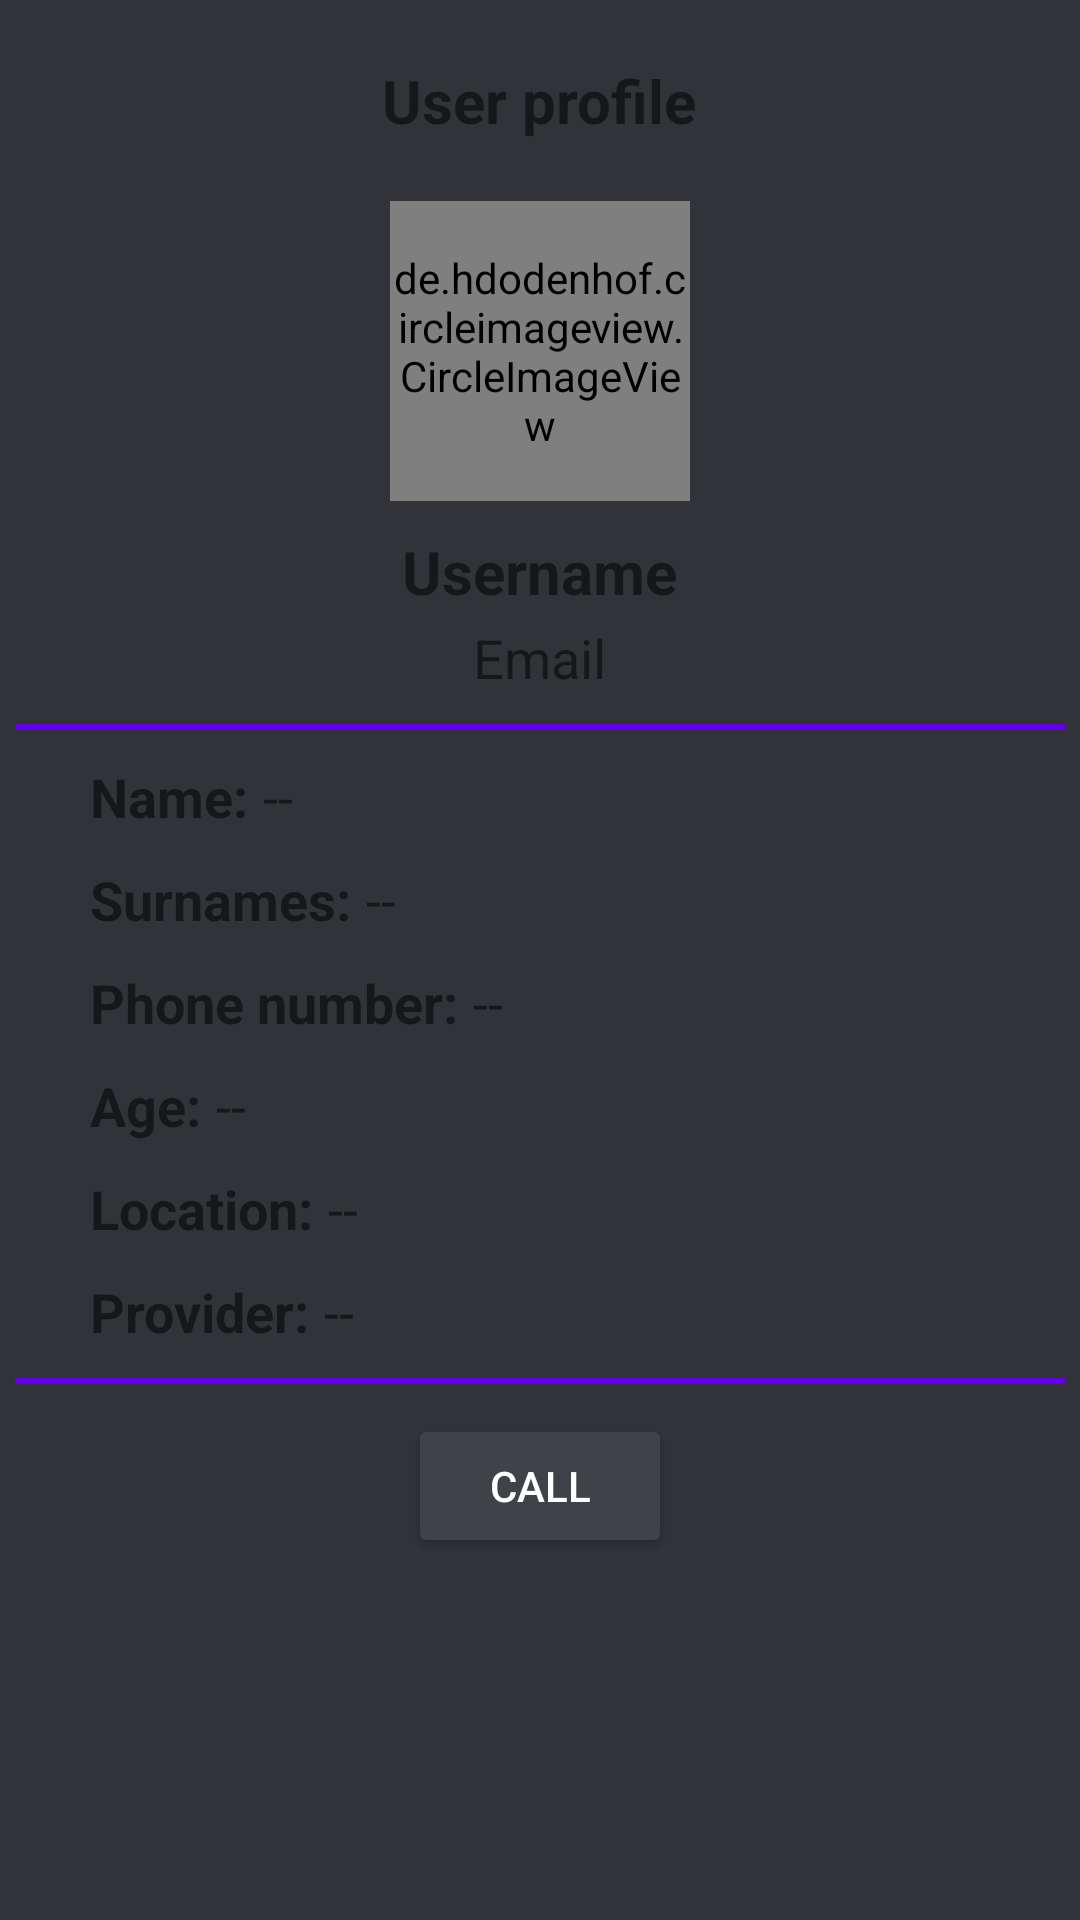

Android layout source for this screen:
<!-- AndroidManifest.xml: application theme Theme.ChatKotlin -->
<!-- res/layout/activity_visited_profile.xml -->
<?xml version="1.0" encoding="utf-8"?>
<RelativeLayout

    xmlns:android="http://schemas.android.com/apk/res/android"
    xmlns:app="http://schemas.android.com/apk/res-auto"
    xmlns:tools="http://schemas.android.com/tools"
    android:layout_width="match_parent"
    android:layout_height="match_parent"
    tools:context=".profile.VisitedProfileActivity"
    android:background="?attr/backgroundChat">

    <ImageView
        android:id="@+id/back_arrow"
        android:src="@drawable/ic_back_arrow"
        android:layout_width="wrap_content"
        android:layout_height="wrap_content"
        android:layout_marginTop="20dp"
        android:layout_marginLeft="20dp"/>

    <androidx.appcompat.widget.LinearLayoutCompat
        android:layout_width="match_parent"
        android:layout_height="wrap_content"
        android:gravity="center"
        android:orientation="vertical">

        <TextView
            android:text="@string/PV_profile"
            android:textSize="20sp"
            android:textStyle="bold"
            android:layout_marginTop="20dp"
            android:layout_width="wrap_content"
            android:layout_height="wrap_content"/>

        
        <de.hdodenhof.circleimageview.CircleImageView
            android:id="@+id/PV_userImage"
            android:layout_width="100dp"
            android:layout_height="100dp"
            android:layout_marginTop="20dp"
            android:src="@drawable/imagen_usuario_visitado"/>

        
        <TextView
            android:id="@+id/PV_username"
            android:text="@string/PV_username"
            android:layout_marginTop="10dp"
            android:textStyle="bold"
            android:textSize="20sp"
            android:layout_width="wrap_content"
            android:layout_height="wrap_content"/>

        
        <TextView
            android:id="@+id/PV_email"
            android:text="@string/PV_email"
            android:layout_marginTop="3dp"
            android:textSize="18sp"
            android:layout_width="wrap_content"
            android:layout_height="wrap_content"/>

        <View
            android:layout_marginTop="10dp"
            android:background="@color/purple_500"
            android:layout_width="350dp"
            android:layout_height="2dp"/>

        
        <androidx.appcompat.widget.LinearLayoutCompat
            android:layout_marginTop="10dp"
            android:orientation="horizontal"
            android:layout_width="match_parent"
            android:layout_height="wrap_content">

            <TextView
                android:text="@string/PV_name_txt"
                android:layout_marginStart="30dp"
                android:textStyle="bold"
                android:textSize="18sp"
                android:layout_width="wrap_content"
                android:layout_height="wrap_content"/>

            <TextView
                android:id="@+id/PV_name"
                android:text="@string/PV_name"
                android:layout_marginStart="5dp"
                android:textSize="18sp"
                android:layout_width="wrap_content"
                android:layout_height="wrap_content"/>

        </androidx.appcompat.widget.LinearLayoutCompat>

        
        <androidx.appcompat.widget.LinearLayoutCompat
            android:layout_marginTop="10dp"
            android:orientation="horizontal"
            android:layout_width="match_parent"
            android:layout_height="wrap_content">

            <TextView
                android:text="@string/PV_surnames_txt"
                android:layout_marginStart="30dp"
                android:textStyle="bold"
                android:textSize="18sp"
                android:layout_width="wrap_content"
                android:layout_height="wrap_content"/>

            <TextView
                android:id="@+id/PV_surnames"
                android:text="@string/PV_surnames"
                android:layout_marginStart="5dp"
                android:textSize="18sp"
                android:layout_width="wrap_content"
                android:layout_height="wrap_content"/>

        </androidx.appcompat.widget.LinearLayoutCompat>

        
        <androidx.appcompat.widget.LinearLayoutCompat
            android:layout_marginTop="10dp"
            android:orientation="horizontal"
            android:layout_width="match_parent"
            android:layout_height="wrap_content">

            <TextView
                android:text="@string/PV_phone_txt"
                android:layout_marginStart="30dp"
                android:textStyle="bold"
                android:textSize="18sp"
                android:layout_width="wrap_content"
                android:layout_height="wrap_content"/>

            <TextView
                android:id="@+id/PV_phone"
                android:text="@string/PV_phone"
                android:layout_marginStart="5dp"
                android:textSize="18sp"
                android:layout_width="wrap_content"
                android:layout_height="wrap_content"/>

        </androidx.appcompat.widget.LinearLayoutCompat>

        
        <androidx.appcompat.widget.LinearLayoutCompat
            android:layout_marginTop="10dp"
            android:orientation="horizontal"
            android:layout_width="match_parent"
            android:layout_height="wrap_content">

            <TextView
                android:text="@string/PV_age_txt"
                android:layout_marginStart="30dp"
                android:textStyle="bold"
                android:textSize="18sp"
                android:layout_width="wrap_content"
                android:layout_height="wrap_content"/>

            <TextView
                android:id="@+id/PV_age"
                android:text="@string/PV_age"
                android:layout_marginStart="5dp"
                android:textSize="18sp"
                android:layout_width="wrap_content"
                android:layout_height="wrap_content"/>

        </androidx.appcompat.widget.LinearLayoutCompat>

        
        <androidx.appcompat.widget.LinearLayoutCompat
            android:layout_marginTop="10dp"
            android:orientation="horizontal"
            android:layout_width="match_parent"
            android:layout_height="wrap_content">

            <TextView
                android:text="@string/PV_location_txt"
                android:layout_marginStart="30dp"
                android:textStyle="bold"
                android:textSize="18sp"
                android:layout_width="wrap_content"
                android:layout_height="wrap_content"/>

            <TextView
                android:id="@+id/PV_location"
                android:text="@string/PV_age"
                android:layout_marginStart="5dp"
                android:textSize="18sp"
                android:layout_width="wrap_content"
                android:layout_height="wrap_content"/>

        </androidx.appcompat.widget.LinearLayoutCompat>

        
        <androidx.appcompat.widget.LinearLayoutCompat
            android:layout_marginTop="10dp"
            android:orientation="horizontal"
            android:layout_width="match_parent"
            android:layout_height="wrap_content">

            <TextView
                android:text="@string/PV_provider_txt"
                android:layout_marginStart="30dp"
                android:textStyle="bold"
                android:textSize="18sp"
                android:layout_width="wrap_content"
                android:layout_height="wrap_content"/>

            <TextView
                android:id="@+id/PV_provider"
                android:text="@string/PV_provider"
                android:layout_marginStart="5dp"
                android:textSize="18sp"
                android:layout_width="wrap_content"
                android:layout_height="wrap_content"/>

        </androidx.appcompat.widget.LinearLayoutCompat>

        <View
            android:layout_marginTop="10dp"
            android:background="@color/purple_500"
            android:layout_width="350dp"
            android:layout_height="2dp"/>
        
        <androidx.appcompat.widget.LinearLayoutCompat
            android:layout_marginTop="10dp"
            android:gravity="center"
            android:layout_width="wrap_content"
            android:layout_height="wrap_content"/>

        <Button
            app:icon="@drawable/ic_call"
            app:iconTint="@color/white"
            android:backgroundTint="#404249"
            android:textColor="@color/white"
            android:id="@+id/Btn_call"
            android:text="@string/Btn_call"
            android:layout_width="wrap_content"
            android:layout_height="wrap_content"/>


    </androidx.appcompat.widget.LinearLayoutCompat>

</RelativeLayout>
<!-- resources referenced by this layout -->
<resources>
  <color name="purple_500">#FF6200EE</color>
  <color name="white">#FFFFFFFF</color>
  <!-- drawable ic_call: png bitmap (drawable-mdpi, 290 bytes) -->
  <string name="Btn_call"> Call </string>
  <string name="PV_age"> -- </string>
  <string name="PV_age_txt">Age: </string>
  <string name="PV_email">Email</string>
  <string name="PV_location_txt">Location: </string>
  <string name="PV_name"> -- </string>
  <string name="PV_name_txt">Name: </string>
  <string name="PV_phone"> -- </string>
  <string name="PV_phone_txt">Phone number: </string>
  <string name="PV_profile">User profile</string>
  <string name="PV_provider"> -- </string>
  <string name="PV_provider_txt">Provider: </string>
  <string name="PV_surnames"> -- </string>
  <string name="PV_surnames_txt">Surnames: </string>
  <string name="PV_username">Username</string>
  <style name="Theme.ChatKotlin" parent="Theme.MaterialComponents.DayNight.NoActionBar">
          
          <item name="colorPrimary">@color/colorGrey</item>
          <item name="colorPrimaryVariant">@color/purple_700</item>
          <item name="colorOnPrimary">@color/white</item>
          
          <item name="colorSecondary">@color/teal_200</item>
          <item name="colorSecondaryVariant">@color/teal_700</item>
          <item name="colorOnSecondary">@color/black</item>
          
          <item name="android:statusBarColor">?attr/colorPrimaryVariant</item>
          
  
          <item name="customTextColor">#383a40</item>
          <item name="backgroundChat">#313338</item>
          <item name="itemUser">#2b2d31</item>
          <item name="itemUserMsg">#6a6d76</item>
  
      </style>
  <color name="colorGrey">#2b2d31</color>
  <color name="purple_700">#FF3700B3</color>
  <color name="teal_200">#FF03DAC5</color>
  <color name="teal_700">#FF018786</color>
  <color name="black">#FF000000</color>
</resources>
